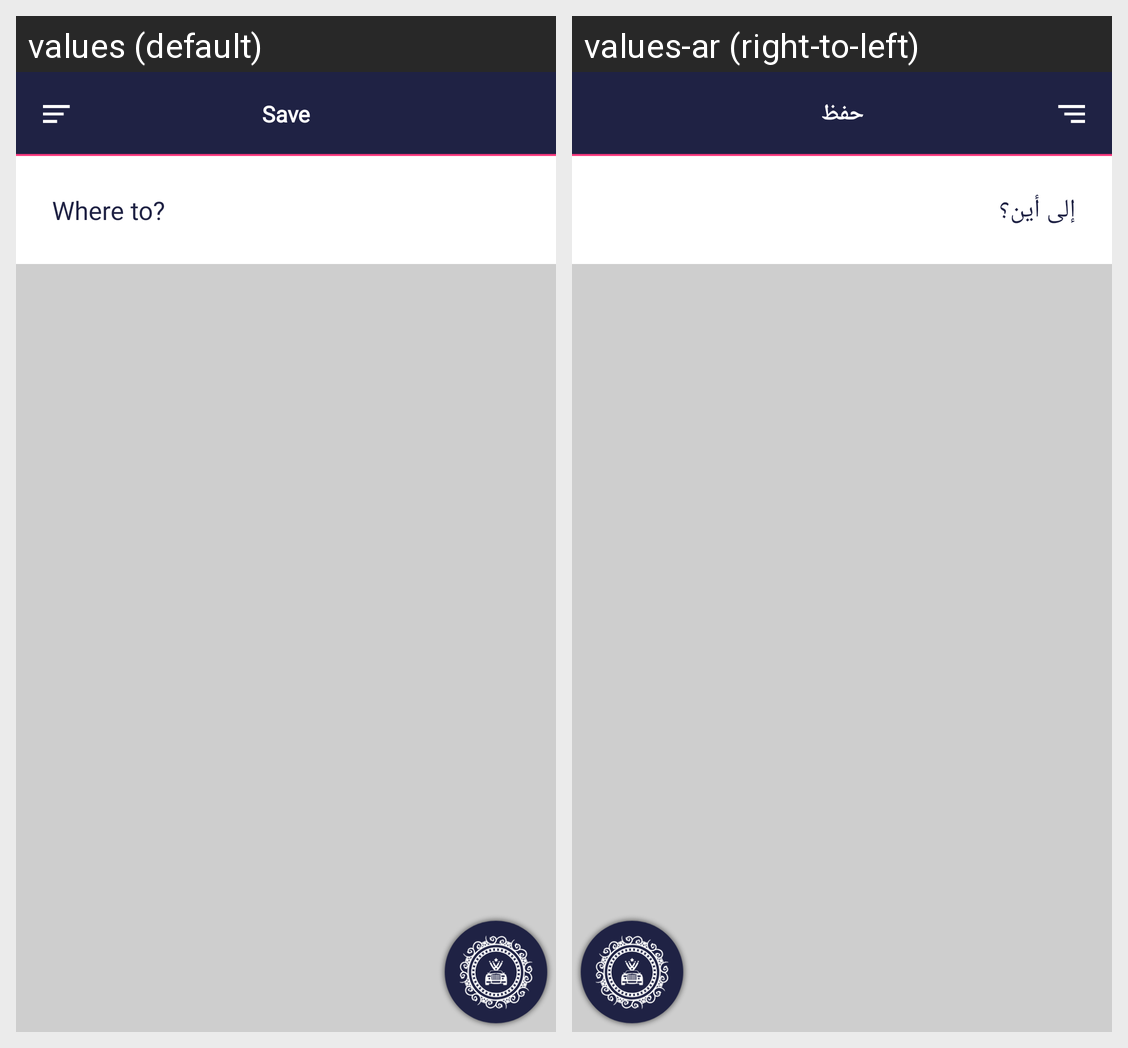

For this localized Android screen grid, give each drawn string resource with its value in every locale shown.
Android screen res/layout/fragment_home_start_layout.xml rendered under 2 locales, left to right: values (default), values-ar (right-to-left). Device: Nexus 5 (rendered at 1080×1920; each locale shown at half size, 540×960, under a caption strip naming it); theme AppTheme.
Strings drawn on this screen, with the default value and each locale's value (text and hints the layout hard-codes, and strings that could not be matched under every locale, appear in the picture but are not listed):

where_to
  values: Where to?
  values-ar: إلى أين؟

label_save
  values: Save
  values-ar: حفظ
